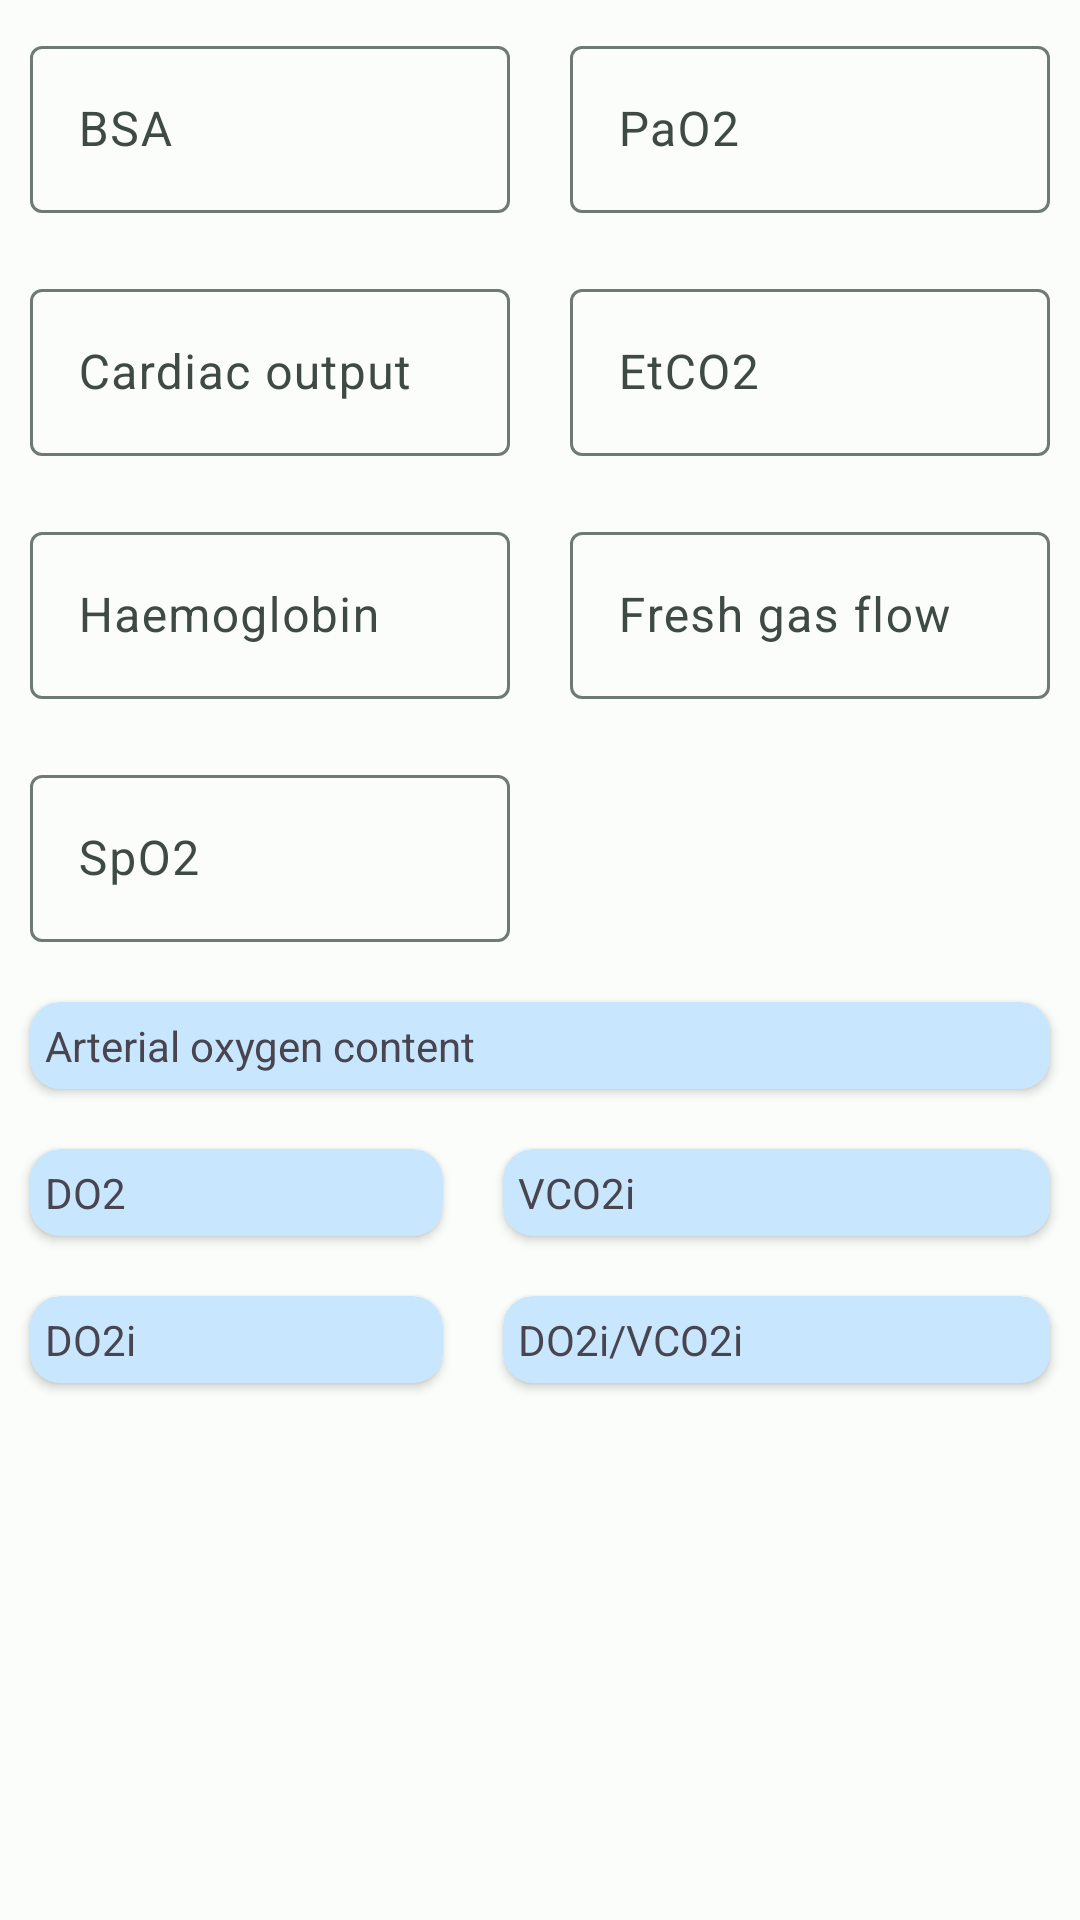

Write the Android layout XML for this screen, with the resource values it uses.
<!-- AndroidManifest.xml: application theme AppTheme -->
<!-- res/layout/fragment_oxy.xml -->
<?xml version="1.0" encoding="utf-8"?>
<LinearLayout xmlns:android="http://schemas.android.com/apk/res/android"
    xmlns:app="http://schemas.android.com/apk/res-auto"
    xmlns:tools="http://schemas.android.com/tools"
    android:layout_width="match_parent"
    android:layout_height="match_parent"
    android:orientation="vertical"
    tools:context=".calcsfragments.OxygenDelivery">
    <LinearLayout
        android:layout_width="match_parent"
        android:layout_height="wrap_content"
        android:orientation="horizontal">
        <LinearLayout
            android:layout_width="match_parent"
            android:layout_height="wrap_content"
            android:orientation="vertical"
            android:layout_weight="1">

            <com.google.android.material.textfield.TextInputLayout

                android:layout_width="match_parent"
                android:layout_height="wrap_content"
                android:layout_margin="10dp"
                android:layout_weight="1"
                android:hint="@string/bsa">

                <com.google.android.material.textfield.TextInputEditText
                    android:id="@+id/bsa"
                    android:layout_width="match_parent"
                    android:layout_height="wrap_content"
                    android:inputType="numberDecimal" />
            </com.google.android.material.textfield.TextInputLayout>

            <com.google.android.material.textfield.TextInputLayout

                android:layout_width="match_parent"
                android:layout_height="wrap_content"
                android:layout_margin="10dp"
                android:layout_weight="1"
                android:hint="@string/cardiac_output">

                <com.google.android.material.textfield.TextInputEditText
                    android:id="@+id/cardiacoutput"
                    android:layout_width="match_parent"
                    android:layout_height="wrap_content"
                    android:inputType="numberDecimal" />
            </com.google.android.material.textfield.TextInputLayout>

            <com.google.android.material.textfield.TextInputLayout

                android:layout_width="match_parent"
                android:layout_height="wrap_content"
                android:layout_margin="10dp"
                android:layout_weight="1"
                android:hint="@string/haemoglobin">

                <com.google.android.material.textfield.TextInputEditText
                    android:id="@+id/hb"
                    android:layout_width="match_parent"
                    android:layout_height="wrap_content"
                    android:inputType="numberDecimal" />
            </com.google.android.material.textfield.TextInputLayout>

            <com.google.android.material.textfield.TextInputLayout

                android:layout_width="match_parent"
                android:layout_height="wrap_content"
                android:layout_margin="10dp"
                android:layout_weight="1"
                android:hint="@string/spo2">

                <com.google.android.material.textfield.TextInputEditText
                    android:id="@+id/spo2"
                    android:layout_width="match_parent"
                    android:layout_height="wrap_content"
                    android:inputType="numberDecimal" />
            </com.google.android.material.textfield.TextInputLayout>

        </LinearLayout>
        <LinearLayout
            android:layout_width="match_parent"
            android:layout_height="wrap_content"
            android:orientation="vertical"
            android:layout_weight="1">

            <com.google.android.material.textfield.TextInputLayout

                android:layout_width="match_parent"
                android:layout_height="wrap_content"
                android:layout_margin="10dp"
                android:layout_weight="1"
                android:hint="@string/pao2">

                <com.google.android.material.textfield.TextInputEditText
                    android:id="@+id/po2"
                    android:layout_width="match_parent"
                    android:layout_height="wrap_content"
                    android:inputType="numberDecimal" />
            </com.google.android.material.textfield.TextInputLayout>

            <com.google.android.material.textfield.TextInputLayout

                android:layout_width="match_parent"
                android:layout_height="wrap_content"
                android:layout_margin="10dp"
                android:layout_weight="1"
                android:hint="@string/etco2">

                <com.google.android.material.textfield.TextInputEditText
                    android:id="@+id/etco2"
                    android:layout_width="match_parent"
                    android:layout_height="wrap_content"
                    android:inputType="numberDecimal" />
            </com.google.android.material.textfield.TextInputLayout>

            <com.google.android.material.textfield.TextInputLayout

                android:layout_width="match_parent"
                android:layout_height="wrap_content"
                android:layout_margin="10dp"
                android:layout_weight="1"
                android:hint="@string/fresh_gas_flow">

                <com.google.android.material.textfield.TextInputEditText
                    android:id="@+id/freshgasflow"
                    android:layout_width="match_parent"
                    android:layout_height="wrap_content"
                    android:inputType="numberDecimal" />
            </com.google.android.material.textfield.TextInputLayout>
        </LinearLayout>
    </LinearLayout>


<androidx.cardview.widget.CardView
    android:layout_width="match_parent"
    android:layout_height="wrap_content"
    android:layout_margin="10dp"
    app:cardBackgroundColor="?attr/colorSecondaryContainer"
    android:elevation="2dp"
    android:padding="20dp"
    app:cardCornerRadius="10dp"
    >
    <TextView
        android:layout_width="wrap_content"
        android:layout_height="wrap_content"
        android:text="@string/arterial_oxygen_content"
        android:layout_margin="5dp"/>
    <TextView
        android:layout_width="wrap_content"
        android:layout_height="wrap_content"
        android:id="@+id/arterialcontentO2"
        android:layout_gravity="end"
        android:layout_margin="5dp"/>
</androidx.cardview.widget.CardView>

    <LinearLayout
        android:layout_width="match_parent"
        android:layout_height="match_parent"
        android:orientation="horizontal">
        <LinearLayout
            android:layout_width="wrap_content"
            android:layout_height="wrap_content"
            android:orientation="vertical"
            android:layout_weight="1">
            <androidx.cardview.widget.CardView
                android:id="@+id/cw_do2"
                android:layout_width="match_parent"
                android:layout_height="wrap_content"
                android:layout_margin="10dp"
                app:cardBackgroundColor="?attr/colorSecondaryContainer"
                android:elevation="2dp"
                android:padding="20dp"
                app:cardCornerRadius="10dp">
                <TextView
                    android:layout_width="wrap_content"
                    android:layout_height="wrap_content"
                    android:text="@string/do2"
                    android:layout_margin="5dp"/>
                <TextView
                    android:layout_width="wrap_content"
                    android:layout_height="wrap_content"
                    android:id="@+id/do2"
                    android:layout_gravity="end"
                    android:layout_margin="5dp"/>
            </androidx.cardview.widget.CardView>

            <androidx.cardview.widget.CardView
                android:id="@+id/cv_indexed_oxygen_delivery"
                android:layout_width="match_parent"
                android:layout_height="wrap_content"
                android:layout_margin="10dp"
                app:cardBackgroundColor="?attr/colorSecondaryContainer"
                android:elevation="2dp"
                android:padding="20dp"
                app:cardCornerRadius="10dp">
                <TextView
                    android:layout_width="wrap_content"
                    android:layout_height="wrap_content"
                    android:text="@string/do2i"
                    android:layout_margin="5dp"/>
                <TextView
                    android:layout_width="wrap_content"
                    android:layout_height="wrap_content"
                    android:id="@+id/do2i"
                    android:layout_gravity="end"
                    android:layout_margin="5dp"/>
            </androidx.cardview.widget.CardView>
        </LinearLayout>
        <LinearLayout
            android:layout_width="wrap_content"
            android:layout_height="wrap_content"
            android:orientation="vertical"
            android:layout_weight="1">
            <androidx.cardview.widget.CardView
                android:layout_width="match_parent"
                android:layout_height="wrap_content"
                android:layout_margin="10dp"
                app:cardBackgroundColor="?attr/colorSecondaryContainer"
                android:elevation="2dp"
                android:padding="20dp"
                app:cardCornerRadius="10dp">
                <TextView
                    android:layout_width="wrap_content"
                    android:layout_height="wrap_content"
                    android:text="@string/vco2i"
                    android:layout_margin="5dp"/>
                <TextView
                    android:layout_width="wrap_content"
                    android:layout_height="wrap_content"
                    android:id="@+id/vco2i"
                    android:layout_gravity="end"
                    android:layout_margin="5dp"/>
            </androidx.cardview.widget.CardView>

            <androidx.cardview.widget.CardView
                android:id="@+id/cv_do2_vco2"
                android:layout_width="match_parent"
                android:layout_height="wrap_content"
                android:layout_margin="10dp"
                app:cardBackgroundColor="?attr/colorSecondaryContainer"
                app:cardElevation="2dp"
                android:padding="20dp"
                app:cardCornerRadius="10dp">
                <TextView
                    android:layout_width="wrap_content"
                    android:layout_height="wrap_content"
                    android:text="@string/do2i_vco2i"
                    android:layout_margin="5dp"/>
                <TextView
                    android:layout_width="wrap_content"
                    android:layout_height="wrap_content"
                    android:id="@+id/tw_do2ivco2i"
                    android:layout_gravity="end"
                    android:layout_margin="5dp"/>
            </androidx.cardview.widget.CardView>
        </LinearLayout>
    </LinearLayout>





</LinearLayout>
<!-- resources referenced by this layout -->
<resources>
  <string name="arterial_oxygen_content">Arterial oxygen content</string>
  <string name="bsa">BSA</string>
  <string name="cardiac_output">Cardiac output</string>
  <string name="do2">DO2</string>
  <string name="do2i">DO2i</string>
  <string name="do2i_vco2i">DO2i/VCO2i</string>
  <string name="etco2">EtCO2</string>
  <string name="fresh_gas_flow">Fresh gas flow</string>
  <string name="haemoglobin">Haemoglobin</string>
  <string name="pao2">PaO2</string>
  <string name="spo2">SpO2</string>
  <string name="vco2i">VCO2i</string>
  <color name="md_theme_light_primary">#006B5B</color>
  <color name="md_theme_light_onPrimary">#FFFFFF</color>
  <color name="md_theme_dark_onPrimaryContainer">#79F8DC</color>
  <color name="md_theme_light_onPrimaryContainer">#00201A</color>
  <color name="md_theme_light_secondary">#006491</color>
  <color name="md_theme_light_onSecondary">#FFFFFF</color>
  <color name="md_theme_light_secondaryContainer">#C9E6FF</color>
  <color name="md_theme_light_onSecondaryContainer">#001E2F</color>
  <color name="md_theme_light_tertiary">#436278</color>
  <color name="md_theme_light_onTertiary">#FFFFFF</color>
  <color name="md_theme_light_tertiaryContainer">#C8E6FF</color>
  <color name="md_theme_light_onTertiaryContainer">#001E2E</color>
  <color name="md_theme_light_error">#BA1A1A</color>
  <color name="md_theme_light_errorContainer">#FFDAD6</color>
  <color name="md_theme_light_onError">#FFFFFF</color>
  <color name="md_theme_light_onErrorContainer">#410002</color>
  <color name="md_theme_light_background">#FAFDFA</color>
  <color name="md_theme_light_onBackground">#191C1B</color>
  <color name="md_theme_light_surface">#FAFDFA</color>
  <color name="md_theme_light_onSurface">#191C1B</color>
  <color name="md_theme_light_surfaceVariant">#DBE5E0</color>
  <color name="md_theme_light_onSurfaceVariant">#3F4946</color>
  <color name="md_theme_light_outline">#6F7976</color>
  <color name="md_theme_light_inverseOnSurface">#EFF1EF</color>
  <color name="md_theme_light_inverseSurface">#2E3130</color>
  <color name="md_theme_light_inversePrimary">#59DBC1</color>
</resources>
